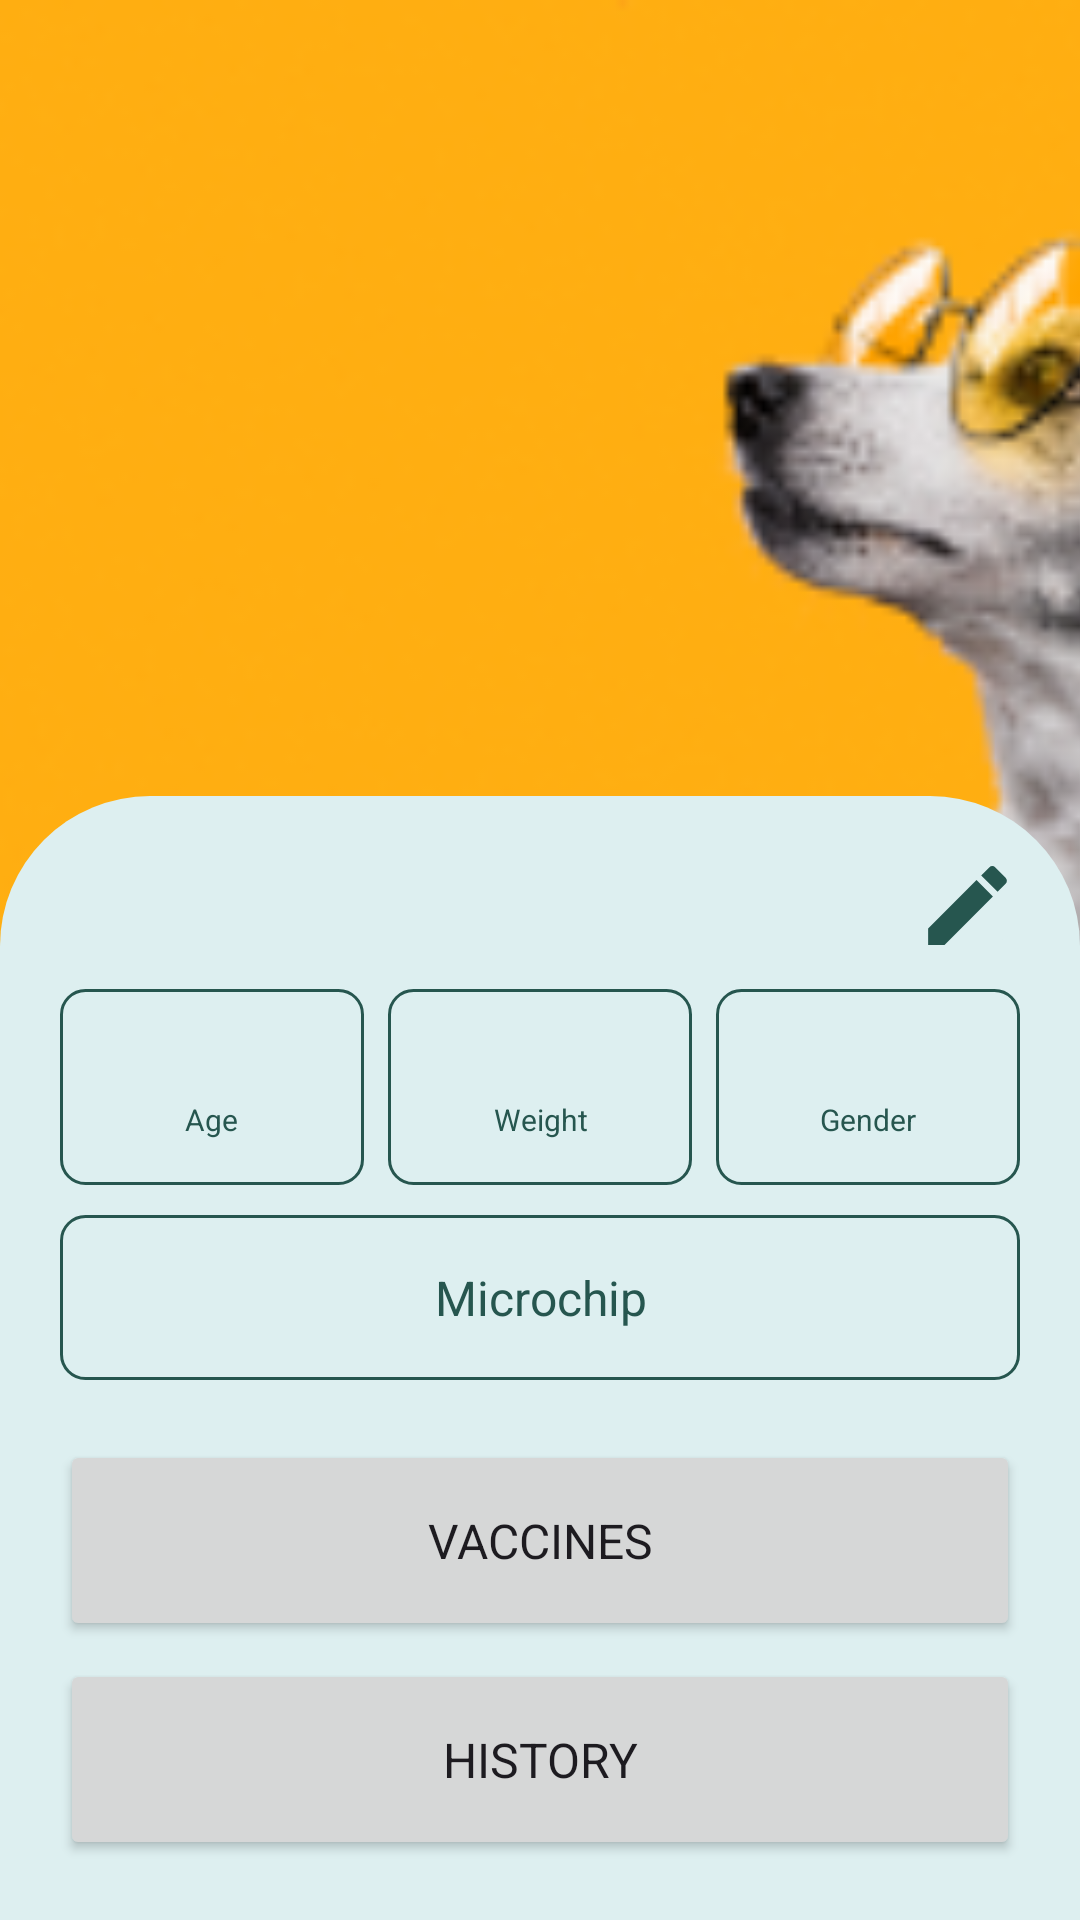

Here is an Android app screen rendered from its layout file. Give the layout XML and the strings, colors and styles it references.
<!-- AndroidManifest.xml: application theme Theme.Project_CM -->
<!-- res/layout/pet_profile_fragment.xml -->
<?xml version="1.0" encoding="utf-8"?>
<androidx.constraintlayout.widget.ConstraintLayout xmlns:android="http://schemas.android.com/apk/res/android"
    xmlns:app="http://schemas.android.com/apk/res-auto"
    xmlns:tools="http://schemas.android.com/tools"
    android:layout_width="match_parent"
    android:layout_height="match_parent"
    android:background="@color/white_background">

    <ImageView
        android:id="@+id/petProfileImageView"
        android:layout_width="0dp"
        android:layout_height="0dp"
        android:scaleType="centerCrop"
        android:src="@drawable/lovely_pet_portrait_isolated"
        app:layout_constraintEnd_toEndOf="parent"
        app:layout_constraintHeight_percent="0.6"
        app:layout_constraintStart_toStartOf="parent"
        app:layout_constraintTop_toTopOf="parent" />



    <androidx.constraintlayout.widget.ConstraintLayout
        android:id="@+id/box"
        android:layout_width="0dp"
        android:layout_height="wrap_content"
        android:background="@drawable/pet_profile_box"

        android:padding="20dp"
        app:layout_constraintBottom_toBottomOf="parent"
        app:layout_constraintEnd_toEndOf="parent"
        app:layout_constraintStart_toStartOf="parent">

        
        <TextView
            android:id="@+id/petNameTextView"
            android:layout_width="wrap_content"
            android:layout_height="wrap_content"
            android:gravity="center"
            android:text=""
            android:textColor="@color/green_400"
            android:textSize="@dimen/medium_24"
            android:textStyle="bold"
            app:layout_constraintEnd_toEndOf="parent"
            app:layout_constraintStart_toStartOf="parent"
            app:layout_constraintTop_toTopOf="parent" />

        <ImageButton
            android:id="@+id/editButton"
            android:layout_width="35dp"
            android:layout_height="35dp"
            android:layout_alignParentEnd="true"
            android:layout_centerVertical="true"
            android:backgroundTint="@color/blue_100"
            android:padding="0dp"
            android:scaleType="fitCenter"
            app:srcCompat="@drawable/baseline_edit_24"
            app:layout_constraintEnd_toEndOf="parent"
            app:layout_constraintTop_toTopOf="@id/petNameTextView"
            app:layout_constraintBottom_toBottomOf="@+id/petNameTextView"/>


        
        <LinearLayout
            android:id="@+id/pet_info_container"
            android:layout_width="match_parent"
            android:layout_height="match_parent"
            android:layout_marginTop="12dp"
            android:orientation="horizontal"
            android:weightSum="3"
            app:layout_constraintEnd_toEndOf="parent"
            app:layout_constraintStart_toStartOf="parent"
            app:layout_constraintTop_toBottomOf="@id/petNameTextView">

            
            <LinearLayout
                android:layout_width="0dp"
                android:layout_height="wrap_content"
                android:layout_marginEnd="8dp"
                android:layout_weight="1"
                android:background="@drawable/bordered_background"
                android:gravity="center"
                android:orientation="vertical"
                android:padding="15dp">

                <TextView
                    android:id="@+id/petAgeTextView"
                    android:layout_width="wrap_content"
                    android:layout_height="wrap_content"
                    android:gravity="center"
                    android:text=""
                    android:textAppearance="@style/TextAppearance.AppCompat.Medium"
                    android:textColor="@color/green_400"
                    android:textSize="@dimen/small_16" />

                <TextView
                    android:layout_width="wrap_content"
                    android:layout_height="wrap_content"
                    android:gravity="center"
                    android:text="@string/age"
                    android:textAppearance="@style/TextAppearance.AppCompat.Small"
                    android:textColor="@color/green_400"
                    android:textSize="@dimen/xsmall_10" />
            </LinearLayout>

            
            <LinearLayout
                android:layout_width="0dp"
                android:layout_height="wrap_content"
                android:layout_marginEnd="8dp"
                android:layout_weight="1"
                android:background="@drawable/bordered_background"
                android:gravity="center"
                android:orientation="vertical"
                android:padding="15dp">

                <TextView
                    android:id="@+id/petWeightTextView"
                    android:layout_width="wrap_content"
                    android:layout_height="wrap_content"
                    android:gravity="center"
                    android:text=""
                    android:textAppearance="@style/TextAppearance.AppCompat.Medium"
                    android:textColor="@color/green_400"
                    android:textSize="@dimen/small_16" />

                <TextView
                    android:layout_width="match_parent"
                    android:layout_height="wrap_content"
                    android:gravity="center"
                    android:text="@string/weight"
                    android:textAppearance="@style/TextAppearance.AppCompat.Small"
                    android:textColor="@color/green_400"
                    android:textSize="@dimen/xsmall_10" />
            </LinearLayout>

            
            <LinearLayout
                android:layout_width="0dp"
                android:layout_height="wrap_content"
                android:layout_weight="1"
                android:background="@drawable/bordered_background"
                android:gravity="center"
                android:orientation="vertical"
                android:padding="15dp">

                <TextView
                    android:id="@+id/petSexTextView"
                    android:layout_width="wrap_content"
                    android:layout_height="wrap_content"
                    android:gravity="center"
                    android:text=""
                    android:textAppearance="@style/TextAppearance.AppCompat.Medium"
                    android:textColor="@color/green_400"
                    android:textSize="@dimen/small_16" />

                <TextView
                    android:layout_width="match_parent"
                    android:layout_height="wrap_content"
                    android:gravity="center"
                    android:text="@string/gender"
                    android:textAppearance="@style/TextAppearance.AppCompat.Small"
                    android:textColor="@color/green_400"
                    android:textSize="@dimen/xsmall_10" />
            </LinearLayout>
        </LinearLayout>

        <TextView
            android:id="@+id/petMicrochipTextView"
            android:layout_width="0dp"
            android:layout_height="55dp"
            android:layout_marginTop="10dp"
            android:background="@drawable/vc_microship_view"
            android:gravity="center"
            android:padding="10dp"
            android:text="@string/microchip"
            android:textColor="@color/green_400"
            android:textSize="@dimen/small_16"
            app:layout_constraintEnd_toEndOf="parent"
            app:layout_constraintStart_toStartOf="parent"
            app:layout_constraintTop_toBottomOf="@+id/pet_info_container"
            app:layout_constraintWidth_percent="1" />


        <Button
            android:id="@+id/petVaccinesTextView"
            android:layout_width="0dp"
            android:layout_height="67dp"
            android:layout_marginTop="20dp"
            android:text="@string/vaccines"
            android:textSize="@dimen/small_16"
            app:cornerRadius="9dp"
            app:layout_constraintEnd_toEndOf="parent"
            app:layout_constraintStart_toStartOf="parent"
            app:layout_constraintTop_toBottomOf="@+id/petMicrochipTextView"
            app:layout_constraintWidth_percent="1" />

        <Button
            android:id="@+id/petHistoryTextView"
            android:layout_width="0dp"
            android:layout_height="67dp"
            android:layout_marginTop="6dp"
            android:text="@string/history"
            android:textSize="@dimen/small_16"
            app:cornerRadius="9dp"
            app:layout_constraintEnd_toEndOf="parent"
            app:layout_constraintStart_toStartOf="parent"
            app:layout_constraintTop_toBottomOf="@+id/petVaccinesTextView"
            app:layout_constraintWidth_percent="1" />
    </androidx.constraintlayout.widget.ConstraintLayout>

</androidx.constraintlayout.widget.ConstraintLayout>
<!-- resources referenced by this layout -->
<resources>
  <color name="blue_100">#DDEFF0</color>
  <color name="green_400">#26564F</color>
  <color name="white_background">#F8FCFC</color>
  <dimen name="medium_24">24sp</dimen>
  <dimen name="small_16">16sp</dimen>
  <dimen name="xsmall_10">10sp</dimen>
  <!-- drawable baseline_edit_24 (drawable) -->
  <vector android:height="24dp" android:tint="#26564F"
      android:viewportHeight="24" android:viewportWidth="24"
      android:width="24dp" xmlns:android="http://schemas.android.com/apk/res/android">
      <path android:fillColor="@android:color/white" android:pathData="M3,17.25V21h3.75L17.81,9.94l-3.75,-3.75L3,17.25zM20.71,7.04c0.39,-0.39 0.39,-1.02 0,-1.41l-2.34,-2.34c-0.39,-0.39 -1.02,-0.39 -1.41,0l-1.83,1.83 3.75,3.75 1.83,-1.83z"/>
  </vector>
  <!-- drawable bordered_background (drawable) -->
  <?xml version="1.0" encoding="utf-8"?>
  <shape xmlns:android="http://schemas.android.com/apk/res/android">
      <solid android:color="@color/blue_100"/> 
      <stroke android:width="1dp" android:color="@color/green_400"/>
      <corners android:radius="8dp"/>
  </shape>
  <!-- drawable lovely_pet_portrait_isolated: png bitmap (drawable, 30869 bytes) -->
  <!-- drawable pet_profile_box (drawable) -->
  <shape xmlns:android="http://schemas.android.com/apk/res/android">
      <solid android:color="@color/blue_100"/>
      <corners
          android:topLeftRadius="50dp"
          android:topRightRadius="50dp"
          android:bottomLeftRadius="0dp"
          android:bottomRightRadius="0dp"/>
  </shape>
  <!-- drawable vc_microship_view (drawable) -->
  <?xml version="1.0" encoding="utf-8"?>
  <shape xmlns:android="http://schemas.android.com/apk/res/android">
      <stroke android:width="1dp" android:color="@color/green_400"/>
      <corners android:radius="8dp"/>
      <padding android:top="10dp" android:bottom="10dp" android:left="10dp" android:right="10dp"/>
  </shape>
  <string name="age">Age</string>
  <string name="gender">Gender</string>
  <string name="history">History</string>
  <string name="microchip">Microchip</string>
  <string name="vaccines">Vaccines</string>
  <string name="weight">Weight</string>
  <style name="Theme.Project_CM" parent="Base.Theme.Project_CM" />
  <style name="Base.Theme.Project_CM" parent="Theme.Material3.DayNight.NoActionBar">
          
          
          <item name="colorPrimary">@color/green_400</item>
          <item name="fontFamily">@font/poppins_regular</item>
      </style>
</resources>
